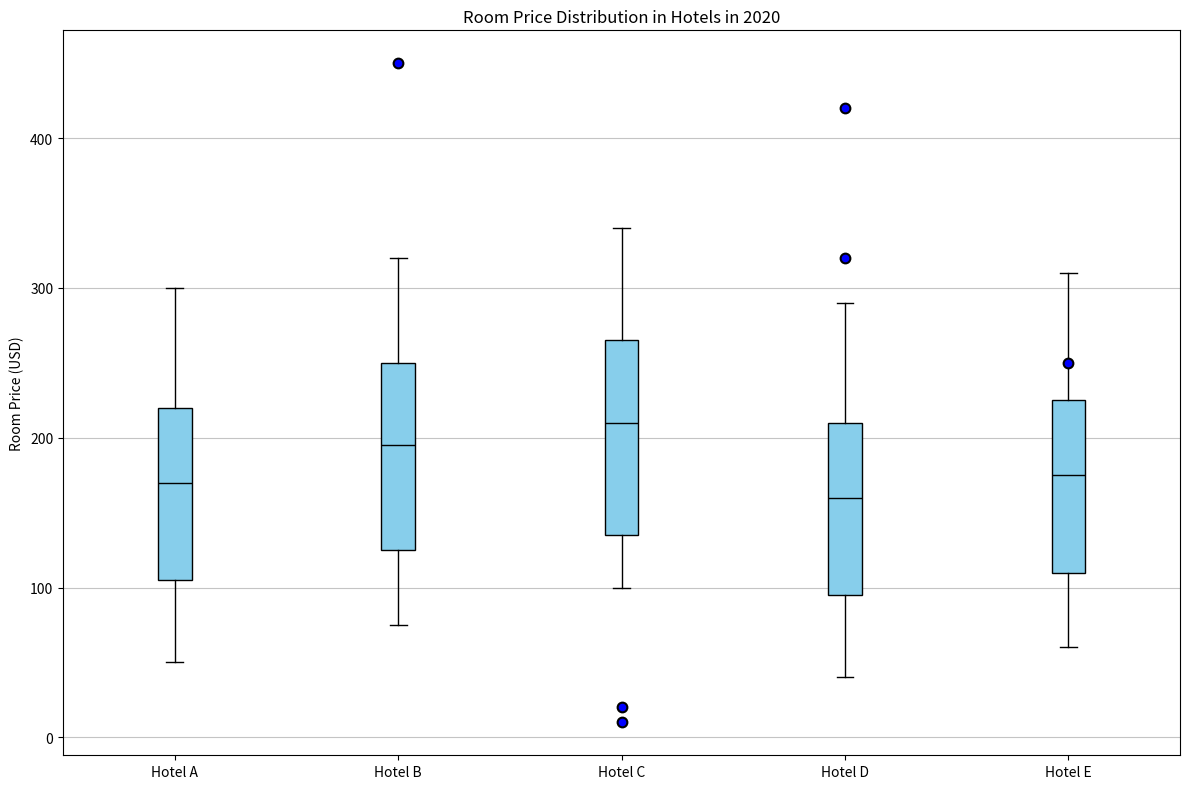

Generate this figure with matplotlib: (Note: this script raises an exception after producing the figure.)
import matplotlib.pyplot as plt
import numpy as np

# Data
data = [[50, 105, 170, 220, 300], [75, 125, 195, 250, 320], [100, 135, 210, 265, 340], 
        [40, 95, 160, 210, 290], [60, 110, 175, 225, 310]]
outliers = [[], [450], [10, 20], [320, 420], [250]]

# Setting up the plot
plt.figure(figsize=(12, 8))
ax = plt.subplot()
ax.set_ylabel("Room Price (USD)")
ax.set_title("Room Price Distribution in Hotels in 2020")

# Creating separate box plots for each hotel
positions = range(1, len(data) + 1)
for i, (d, o) in enumerate(zip(data, outliers)):
    bp = ax.boxplot(d, positions=[positions[i]], patch_artist=True, boxprops=dict(facecolor="skyblue"), 
                    medianprops=dict(color="black"), whiskerprops=dict(color="black"), 
                    capprops=dict(color="black"), flierprops=dict(color="red", markeredgecolor="black"))

    # Handling outliers
    if o:
        ax.plot([positions[i]] * len(o), o, 'ro', markersize=7, markerfacecolor='b', 
                markeredgewidth=1.5, markeredgecolor="black")

# Setting x-axis labels
ax.set_xticklabels(["Hotel A", "Hotel B", "Hotel C", "Hotel D", "Hotel E"])

# Grid and layout settings
plt.grid(axis='y', alpha=0.75)
plt.tight_layout()
plt.savefig("/cpfs01/user/yehancheng/workspace/datasets/SimChartV2/demo/box/png/10_202312251520.png")
plt.clf()
